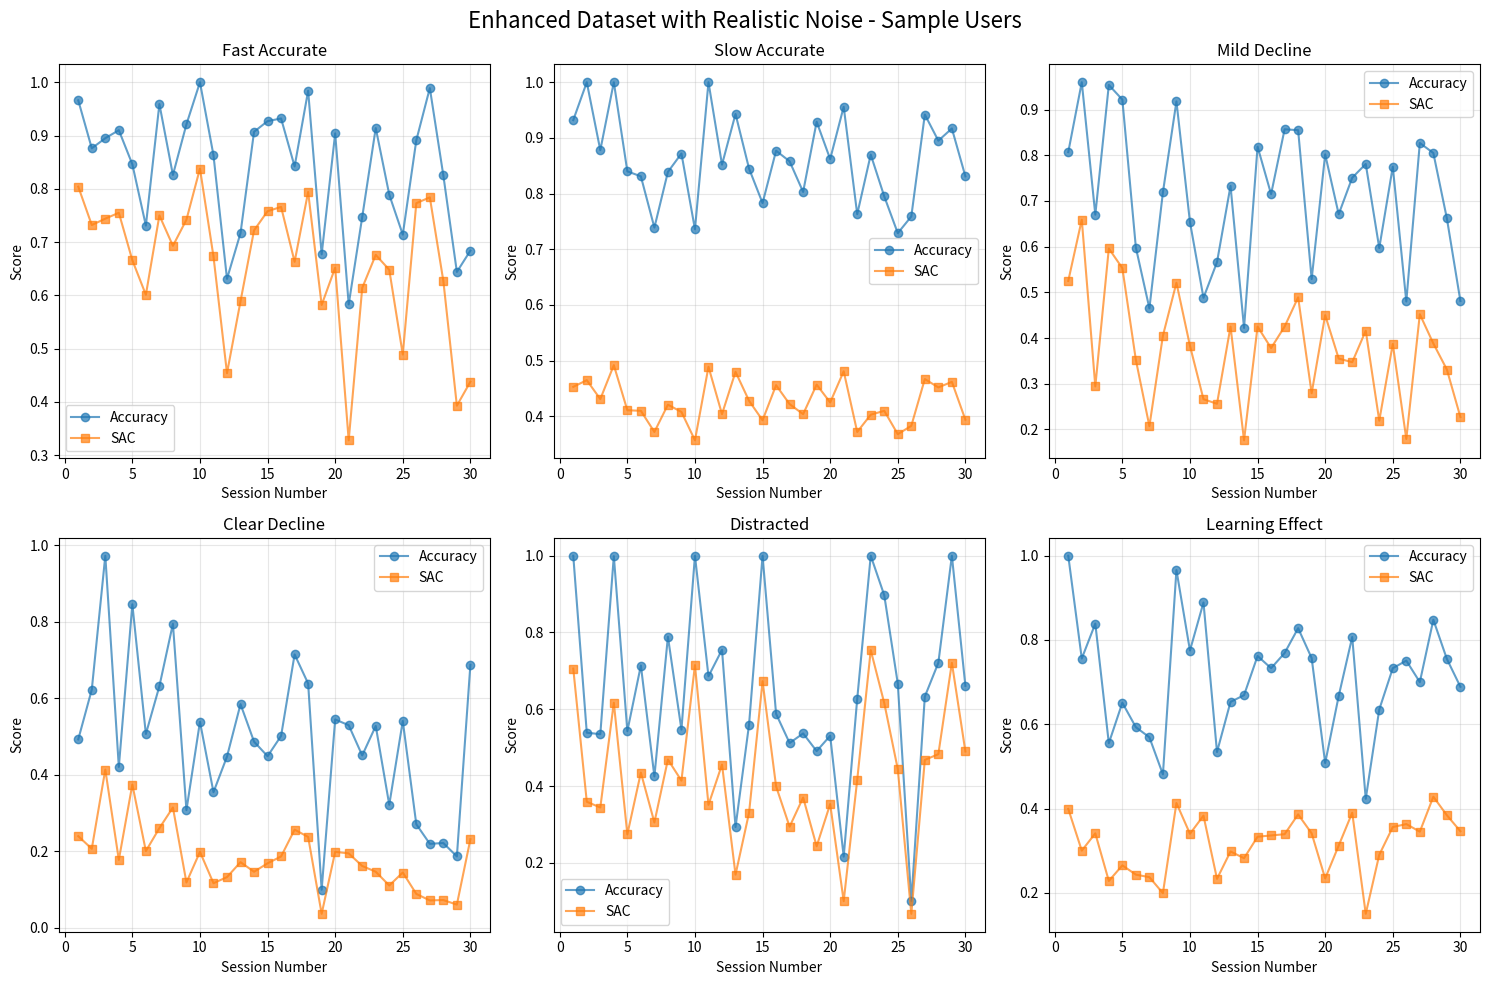

This chart was generated by the following Python code:
import pandas as pd
import numpy as np
import random
from datetime import datetime, timedelta

# Set random seed for reproducibility (change this for different datasets)
np.random.seed(42)
random.seed(42)

# Configuration
NUM_USERS_PER_PERSONA = 6
SESSIONS_PER_USER = 30

# Enhanced Personas with Realistic Noise
PERSONAS = {
    'fast_accurate': {
        'label': 'LOW',
        'base_accuracy': 0.90,
        'base_rt_adj': 1.2,
        'accuracy_trend': 0.0,
        'rt_trend': 0.0,
        'variability': 0.05
    },
    'slow_accurate': {
        'label': 'LOW',
        'base_accuracy': 0.88,
        'base_rt_adj': 2.0,
        'accuracy_trend': 0.0,
        'rt_trend': 0.0,
        'variability': 0.07
    },
    'mild_decline': {
        'label': 'MEDIUM',
        'base_accuracy': 0.80,
        'base_rt_adj': 1.6,
        'accuracy_trend': -0.003,
        'rt_trend': 0.015,
        'variability': 0.10
    },
    'clear_decline': {
        'label': 'HIGH',
        'base_accuracy': 0.70,
        'base_rt_adj': 2.2,
        'accuracy_trend': -0.008,
        'rt_trend': 0.03,
        'variability': 0.15
    },
    'distracted': {
        'label': 'LOW',
        'base_accuracy': 0.82,
        'base_rt_adj': 1.5,
        'accuracy_trend': 0.0,
        'rt_trend': 0.0,
        'variability': 0.20
    },
    'learning_effect': {
        'label': 'LOW',
        'base_accuracy': 0.65,
        'base_rt_adj': 2.5,
        'accuracy_trend': 0.005,
        'rt_trend': -0.02,
        'variability': 0.08
    }
}

def add_realistic_noise(session_num, persona_config, user_age=70):
    """
    Add multiple layers of realistic noise to make data more lifelike
    """
    noise_factors = {}
    
    # 1. SESSION-TO-SESSION NOISE (everyone has good/bad days)
    daily_fatigue = np.random.normal(0, 0.08)
    
    # 2. WITHIN-SESSION VARIABILITY (attention fluctuates)
    attention_lapses = np.random.poisson(2) * 0.02  # Random attention drops
    
    # 3. LEARNING EFFECT (first 5 sessions improve for everyone)
    if session_num <= 5:
        learning_boost = (5 - session_num) * 0.03
    else:
        learning_boost = 0
    
    # 4. AGE-RELATED MOTOR VARIANCE (older = more variable)
    motor_noise = np.random.normal(0, 0.05 * (user_age / 70))
    
    # 5. OCCASIONAL OUTLIERS (1 in 10 sessions is really bad)
    is_outlier = np.random.random() < 0.1
    outlier_factor = 0.7 if is_outlier else 1.0
    
    # 6. CIRCADIAN RHYTHM (morning vs evening performance)
    time_of_day_effect = np.random.choice([-0.02, 0, 0.02], p=[0.3, 0.4, 0.3])
    
    noise_factors['daily_fatigue'] = daily_fatigue
    noise_factors['attention_lapses'] = attention_lapses
    noise_factors['learning_boost'] = learning_boost
    noise_factors['motor_noise'] = motor_noise
    noise_factors['outlier_factor'] = outlier_factor
    noise_factors['time_of_day'] = time_of_day_effect
    
    return noise_factors

def generate_enhanced_session(user_id, persona_name, persona_config, session_num, start_date, user_age):
    """
    Generate one session with realistic noise applied
    """
    # Calculate session date
    session_date = start_date + timedelta(days=session_num * 2.5)
    
    # Get realistic noise factors
    noise = add_realistic_noise(session_num, persona_config, user_age)
    
    # Apply trend over sessions
    accuracy_drift = persona_config['accuracy_trend'] * session_num
    rt_drift = persona_config['rt_trend'] * session_num
    
    # Add base variability
    base_noise_acc = np.random.normal(0, persona_config['variability'])
    base_noise_rt = np.random.normal(0, persona_config['variability'] * 0.5)
    
    # Calculate final accuracy with ALL noise factors
    accuracy = persona_config['base_accuracy'] + accuracy_drift + base_noise_acc
    accuracy += noise['daily_fatigue']
    accuracy -= noise['attention_lapses']
    accuracy += noise['learning_boost']
    accuracy += noise['time_of_day']
    accuracy *= noise['outlier_factor']
    accuracy = np.clip(accuracy, 0.1, 1.0)
    
    # Calculate final RT with ALL noise factors
    rt_adj_session = persona_config['base_rt_adj'] + rt_drift + base_noise_rt
    rt_adj_session += noise['motor_noise']
    rt_adj_session -= noise['learning_boost'] * 0.2  # Learning makes you faster
    rt_adj_session += noise['attention_lapses'] * 0.5  # Lapses slow you down
    if noise['outlier_factor'] < 1.0:
        rt_adj_session *= 1.3  # Bad days are slower
    rt_adj_session = max(rt_adj_session, 0.5)
    
    # Calculate SAC and IES
    sac = accuracy / rt_adj_session
    ies = rt_adj_session / max(accuracy, 0.1)
    
    # Motor baseline (varies by age and individual)
    motor_baseline = np.random.uniform(0.4, 1.0) * (user_age / 70)
    
    # Total attempts (varies naturally)
    total_attempts = np.random.randint(15, 25)
    correct = int(accuracy * total_attempts)
    errors = total_attempts - correct
    
    return {
        'user_id': user_id,
        'persona': persona_name,
        'session_num': session_num + 1,
        'session_date': session_date.strftime('%Y-%m-%d'),
        'motor_baseline': round(motor_baseline, 3),
        'total_attempts': total_attempts,
        'correct': correct,
        'errors': errors,
        'accuracy': round(accuracy, 3),
        'rt_adj_session': round(rt_adj_session, 3),
        'sac': round(sac, 3),
        'ies': round(ies, 3),
        'risk_label': persona_config['label']
    }

# Generate enhanced dataset
print("🔄 Generating ENHANCED dataset with realistic noise...")
data = []
user_counter = 1

for persona_name, persona_config in PERSONAS.items():
    for user_in_persona in range(NUM_USERS_PER_PERSONA):
        user_id = f"U{user_counter:03d}"
        start_date = datetime(2024, 1, 1) + timedelta(days=random.randint(0, 60))
        user_age = np.random.randint(60, 85)  # Random age per user
        
        for session_num in range(SESSIONS_PER_USER):
            session_data = generate_enhanced_session(
                user_id, persona_name, persona_config, 
                session_num, start_date, user_age
            )
            data.append(session_data)
        
        user_counter += 1

# Convert to DataFrame
df_enhanced = pd.DataFrame(data)

# Display summary
print("\n" + "="*60)
print("✅ ENHANCED SYNTHETIC DATASET GENERATED")
print("="*60)
print(f"\nTotal Sessions: {len(df_enhanced)}")
print(f"Total Users: {df_enhanced['user_id'].nunique()}")
print(f"\nRisk Label Distribution:")
print(df_enhanced['risk_label'].value_counts())
print(f"\nPersona Distribution:")
print(df_enhanced['persona'].value_counts())

# Save enhanced data
df_enhanced.to_csv('synthetic_dementia_ENHANCED.csv', index=False)
print("\n💾 Saved to: synthetic_dementia_ENHANCED.csv")

# Show comparison statistics
print("\n" + "="*60)
print("📊 DATA QUALITY METRICS")
print("="*60)
print("\nAccuracy Statistics by Persona:")
print(df_enhanced.groupby('persona')['accuracy'].agg(['mean', 'std', 'min', 'max']))
print("\nReaction Time Statistics by Persona:")
print(df_enhanced.groupby('persona')['rt_adj_session'].agg(['mean', 'std', 'min', 'max']))

# Visualize noise effects
print("\n📈 Generating visualization...")
import matplotlib.pyplot as plt

fig, axes = plt.subplots(2, 3, figsize=(15, 10))
fig.suptitle('Enhanced Dataset with Realistic Noise - Sample Users', fontsize=16)

for idx, persona in enumerate(['fast_accurate', 'slow_accurate', 'mild_decline', 
                                'clear_decline', 'distracted', 'learning_effect']):
    row = idx // 3
    col = idx % 3
    
    # Get one user from this persona
    sample_user = df_enhanced[df_enhanced['persona'] == persona]['user_id'].iloc[0]
    user_data = df_enhanced[df_enhanced['user_id'] == sample_user]
    
    axes[row, col].plot(user_data['session_num'], user_data['accuracy'], 
                        marker='o', label='Accuracy', alpha=0.7)
    axes[row, col].plot(user_data['session_num'], user_data['sac'], 
                        marker='s', label='SAC', alpha=0.7)
    axes[row, col].set_title(f'{persona.replace("_", " ").title()}')
    axes[row, col].set_xlabel('Session Number')
    axes[row, col].set_ylabel('Score')
    axes[row, col].legend()
    axes[row, col].grid(True, alpha=0.3)

plt.tight_layout()
plt.savefig('enhanced_data_visualization.png', dpi=150)
print("✅ Visualization saved to: enhanced_data_visualization.png")
plt.show()

print("\n" + "="*60)
print("✨ ENHANCEMENT COMPLETE!")
print("="*60)
print("\nKey Improvements:")
print("✓ Daily fatigue variations (±8%)")
print("✓ Attention lapses (random drops)")
print("✓ Learning effects (first 5 sessions)")
print("✓ Age-based motor variance")
print("✓ Occasional outliers (10% bad sessions)")
print("✓ Circadian rhythm effects")
print("\n🎯 Your data is now much more realistic!")